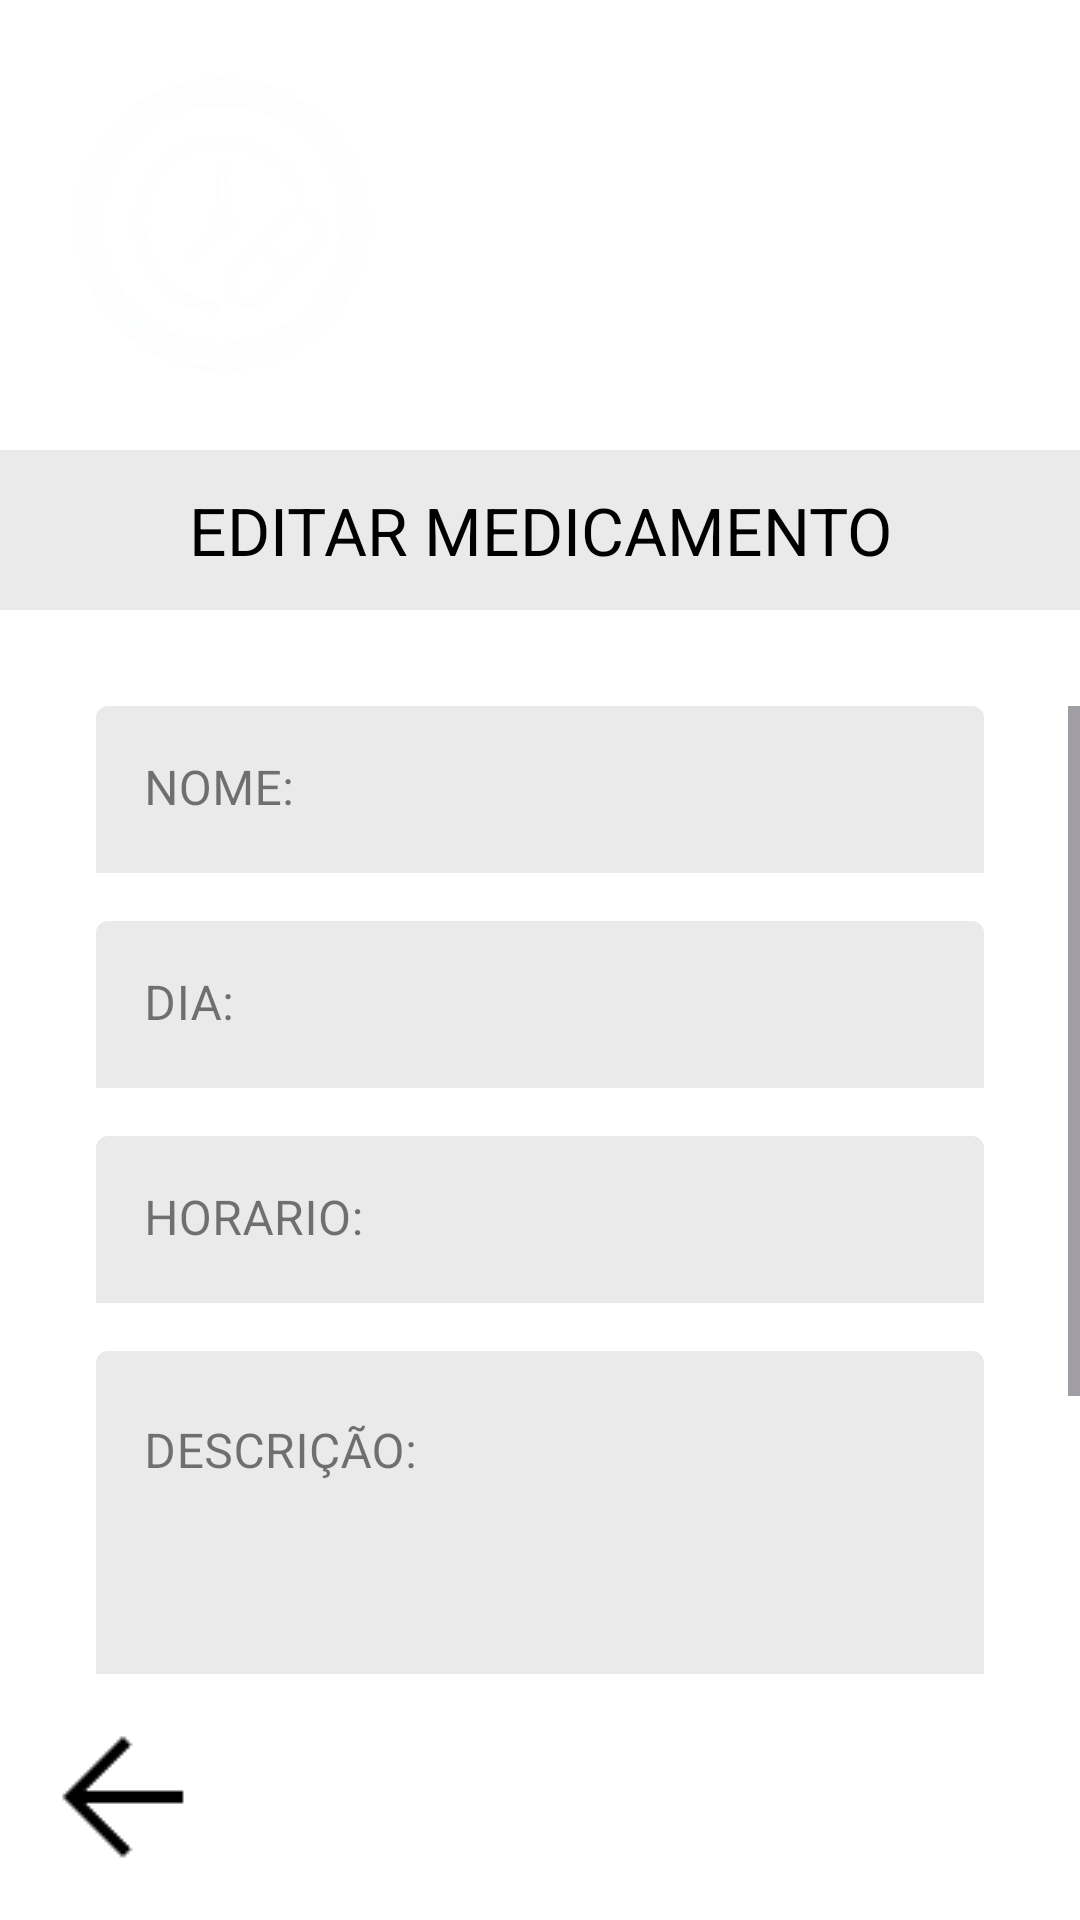

Produce the Android XML layout that renders to this screen, including the resource entries it uses.
<!-- AndroidManifest.xml: application theme Theme.Aplicativo_HoraCerta -->
<!-- res/layout/cuidador3_edit_med.xml -->
<?xml version="1.0" encoding="utf-8"?>
<androidx.constraintlayout.widget.ConstraintLayout
    xmlns:android="http://schemas.android.com/apk/res/android"
    xmlns:app="http://schemas.android.com/apk/res-auto"
    xmlns:tools="http://schemas.android.com/tools"
    android:id="@+id/main"
    android:layout_width="match_parent"
    android:layout_height="match_parent"
    android:background="@android:color/white"
    tools:context=".MainActivity">

    <androidx.constraintlayout.widget.ConstraintLayout
        android:id="@+id/headerBar"
        android:layout_width="0dp"
        android:layout_height="150dp"
        app:layout_constraintTop_toTopOf="parent"
        app:layout_constraintStart_toStartOf="parent"
        app:layout_constraintEnd_toEndOf="parent">

        <ImageView
            android:id="@+id/headerBackground"
            android:layout_width="0dp"
            android:layout_height="150dp"
            android:contentDescription="Fundo do cabeçalho"
            android:scaleType="centerCrop"
            android:src="@drawable/fundo"
            app:layout_constraintBottom_toBottomOf="parent"
            app:layout_constraintEnd_toEndOf="parent"
            app:layout_constraintStart_toStartOf="parent"
            app:layout_constraintTop_toTopOf="parent" />

        <ImageView
            android:id="@+id/logoIcon"
            android:layout_width="100dp"
            android:layout_height="100dp"
            android:src="@drawable/logo_transparente"
            android:layout_marginStart="24dp"
            app:layout_constraintTop_toTopOf="parent"
            app:layout_constraintBottom_toBottomOf="parent"
            app:layout_constraintStart_toStartOf="parent"
            android:contentDescription="Logo" />

        <TextView
            android:id="@+id/tvTitle"
            android:layout_width="wrap_content"
            android:layout_height="wrap_content"
            android:text="CUIDADOR"
            android:textSize="35sp"
            android:textColor="@android:color/white"
            android:fontFamily="sans-serif-medium"
            android:layout_marginStart="16dp"
            app:layout_constraintTop_toTopOf="parent"
            app:layout_constraintBottom_toBottomOf="parent"
            app:layout_constraintStart_toEndOf="@id/logoIcon" />

    </androidx.constraintlayout.widget.ConstraintLayout>

    <TextView
        android:id="@+id/subHeaderBar"
        android:layout_width="0dp"
        android:layout_height="wrap_content"
        android:text="EDITAR MEDICAMENTO"
        android:textSize="22sp"
        android:textColor="@android:color/black"
        android:background="#EAEAEA"
        android:padding="12dp"
        android:textAlignment="center"
        app:layout_constraintTop_toBottomOf="@id/headerBar"
        app:layout_constraintStart_toStartOf="parent"
        app:layout_constraintEnd_toEndOf="parent" />

    <ImageButton
        android:id="@+id/btnBackFooter"
        android:layout_width="50dp"
        android:layout_height="50dp"
        android:src="@drawable/arrow_back"
        android:contentDescription="Voltar"
        android:background="?attr/selectableItemBackgroundBorderless"
        android:padding="16dp"
        app:tint="@android:color/black"
        android:layout_marginStart="16dp"
        android:layout_marginBottom="16dp"
        app:layout_constraintBottom_toBottomOf="parent"
        app:layout_constraintStart_toStartOf="parent" />

    <ScrollView
        android:layout_width="0dp"
        android:layout_height="0dp"
        android:layout_marginTop="32dp"
        android:layout_marginBottom="16dp"
        app:layout_constraintTop_toBottomOf="@id/subHeaderBar"
        app:layout_constraintBottom_toTopOf="@id/btnBackFooter"
        app:layout_constraintStart_toStartOf="parent"
        app:layout_constraintEnd_toEndOf="parent">

        <androidx.constraintlayout.widget.ConstraintLayout
            android:layout_width="match_parent"
            android:layout_height="wrap_content">

            <com.google.android.material.textfield.TextInputLayout
                android:id="@+id/tilNome"
                style="@style/Widget.MaterialComponents.TextInputLayout.FilledBox"
                android:layout_width="0dp"
                android:layout_height="wrap_content"
                android:hint="NOME:"
                app:boxBackgroundColor="#EAEAEA"
                app:boxStrokeWidth="0dp"
                app:boxStrokeWidthFocused="0dp"
                android:layout_marginStart="32dp"
                android:layout_marginEnd="32dp"
                app:layout_constraintTop_toTopOf="parent"
                app:layout_constraintStart_toStartOf="parent"
                app:layout_constraintEnd_toEndOf="parent">

                <com.google.android.material.textfield.TextInputEditText
                    android:id="@+id/etNome"
                    android:layout_width="match_parent"
                    android:layout_height="wrap_content"
                    android:inputType="textCapWords" />
            </com.google.android.material.textfield.TextInputLayout>

            <com.google.android.material.textfield.TextInputLayout
                android:id="@+id/tilDia"
                style="@style/Widget.MaterialComponents.TextInputLayout.FilledBox"
                android:layout_width="0dp"
                android:layout_height="wrap_content"
                android:hint="DIA:"
                app:boxBackgroundColor="#EAEAEA"
                app:boxStrokeWidth="0dp"
                app:boxStrokeWidthFocused="0dp"
                android:layout_marginTop="16dp"
                app:layout_constraintTop_toBottomOf="@id/tilNome"
                app:layout_constraintStart_toStartOf="@id/tilNome"
                app:layout_constraintEnd_toEndOf="@id/tilNome">

                <com.google.android.material.textfield.TextInputEditText
                    android:id="@+id/etDia"
                    android:layout_width="match_parent"
                    android:layout_height="wrap_content"
                    android:inputType="text" />
            </com.google.android.material.textfield.TextInputLayout>

            <com.google.android.material.textfield.TextInputLayout
                android:id="@+id/tilHorario"
                style="@style/Widget.MaterialComponents.TextInputLayout.FilledBox"
                android:layout_width="0dp"
                android:layout_height="wrap_content"
                android:hint="HORARIO:"
                app:boxBackgroundColor="#EAEAEA"
                app:boxStrokeWidth="0dp"
                app:boxStrokeWidthFocused="0dp"
                android:layout_marginTop="16dp"
                app:layout_constraintTop_toBottomOf="@id/tilDia"
                app:layout_constraintStart_toStartOf="@id/tilNome"
                app:layout_constraintEnd_toEndOf="@id/tilNome">

                <com.google.android.material.textfield.TextInputEditText
                    android:id="@+id/etHorario"
                    android:layout_width="match_parent"
                    android:layout_height="wrap_content"
                    android:inputType="time" />
            </com.google.android.material.textfield.TextInputLayout>

            <com.google.android.material.textfield.TextInputLayout
                android:id="@+id/tilDescricao"
                style="@style/Widget.MaterialComponents.TextInputLayout.FilledBox"
                android:layout_width="0dp"
                android:layout_height="wrap_content"
                android:hint="DESCRIÇÃO:"
                app:boxBackgroundColor="#EAEAEA"
                app:boxStrokeWidth="0dp"
                app:boxStrokeWidthFocused="0dp"
                android:layout_marginTop="16dp"
                app:layout_constraintTop_toBottomOf="@id/tilHorario"
                app:layout_constraintStart_toStartOf="@id/tilNome"
                app:layout_constraintEnd_toEndOf="@id/tilNome">

                <com.google.android.material.textfield.TextInputEditText
                    android:id="@+id/etDescricao"
                    android:layout_width="match_parent"
                    android:layout_height="wrap_content"
                    android:inputType="textMultiLine|textCapSentences"
                    android:lines="4"
                    android:gravity="top" />
            </com.google.android.material.textfield.TextInputLayout>

            <com.google.android.material.card.MaterialCardView
                android:id="@+id/btnConfirmar"
                android:layout_width="220dp"
                android:layout_height="75dp"
                android:layout_marginTop="50dp"
                app:cardCornerRadius="100dp"
                app:cardElevation="4dp"
                android:clickable="true"
                android:focusable="true"
                android:foreground="?attr/selectableItemBackground"
                app:layout_constraintTop_toBottomOf="@id/tilDescricao"
                app:layout_constraintStart_toStartOf="parent"
                app:layout_constraintEnd_toEndOf="parent">

                <androidx.constraintlayout.widget.ConstraintLayout
                    android:layout_width="match_parent"
                    android:layout_height="match_parent">

                    <ImageView
                        android:layout_width="0dp"
                        android:layout_height="0dp"
                        android:src="@drawable/fundo"
                        android:scaleType="centerCrop"
                        android:contentDescription="Fundo do botão"
                        app:layout_constraintTop_toTopOf="parent"
                        app:layout_constraintBottom_toBottomOf="parent"
                        app:layout_constraintStart_toStartOf="parent"
                        app:layout_constraintEnd_toEndOf="parent" />

                    <TextView
                        android:layout_width="wrap_content"
                        android:layout_height="wrap_content"
                        android:text="CONFIRMAR"
                        android:textSize="25sp"
                        android:textColor="@android:color/white"
                        android:fontFamily="sans-serif"
                        app:layout_constraintTop_toTopOf="parent"
                        app:layout_constraintBottom_toBottomOf="parent"
                        app:layout_constraintStart_toStartOf="parent"
                        app:layout_constraintEnd_toEndOf="parent" />

                </androidx.constraintlayout.widget.ConstraintLayout>

            </com.google.android.material.card.MaterialCardView>
        </androidx.constraintlayout.widget.ConstraintLayout>
    </ScrollView>
</androidx.constraintlayout.widget.ConstraintLayout>
<!-- resources referenced by this layout -->
<resources>
  <!-- drawable arrow_back: png bitmap (drawable, 493 bytes) -->
  <!-- drawable logo_transparente: png bitmap (drawable, 251650 bytes) -->
  <style name="Theme.Aplicativo_HoraCerta" parent="Base.Theme.Aplicativo_HoraCerta" />
  <style name="Base.Theme.Aplicativo_HoraCerta" parent="Theme.Material3.DayNight.NoActionBar">
          
          
      </style>
</resources>
